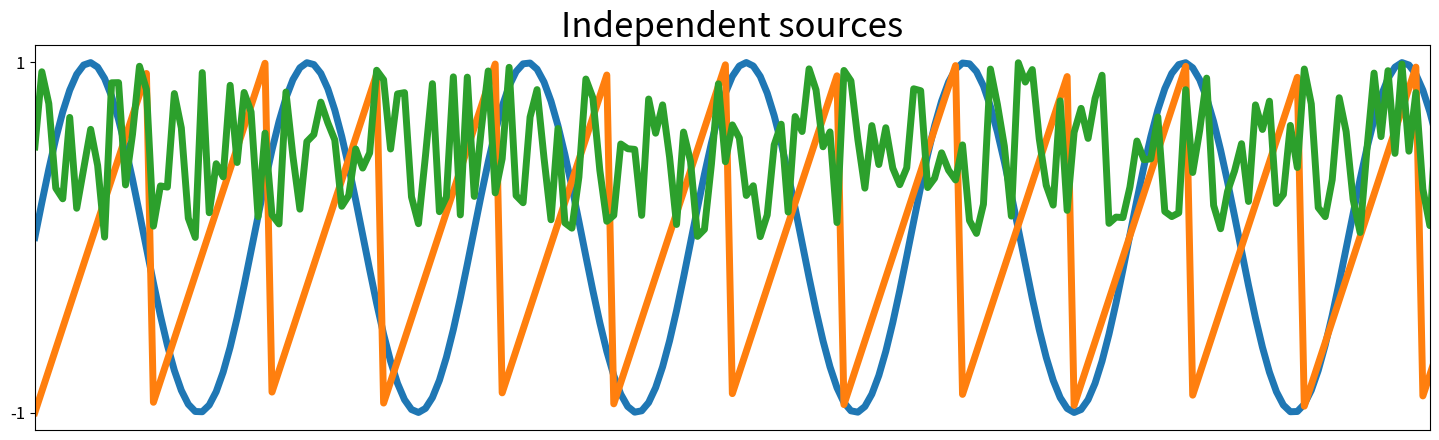
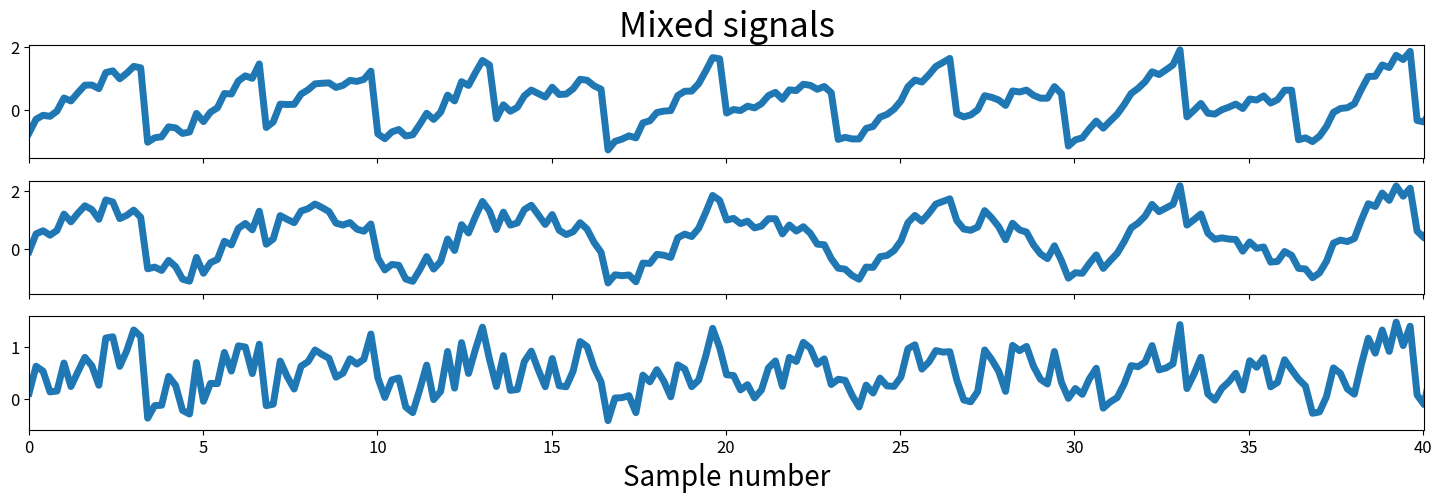
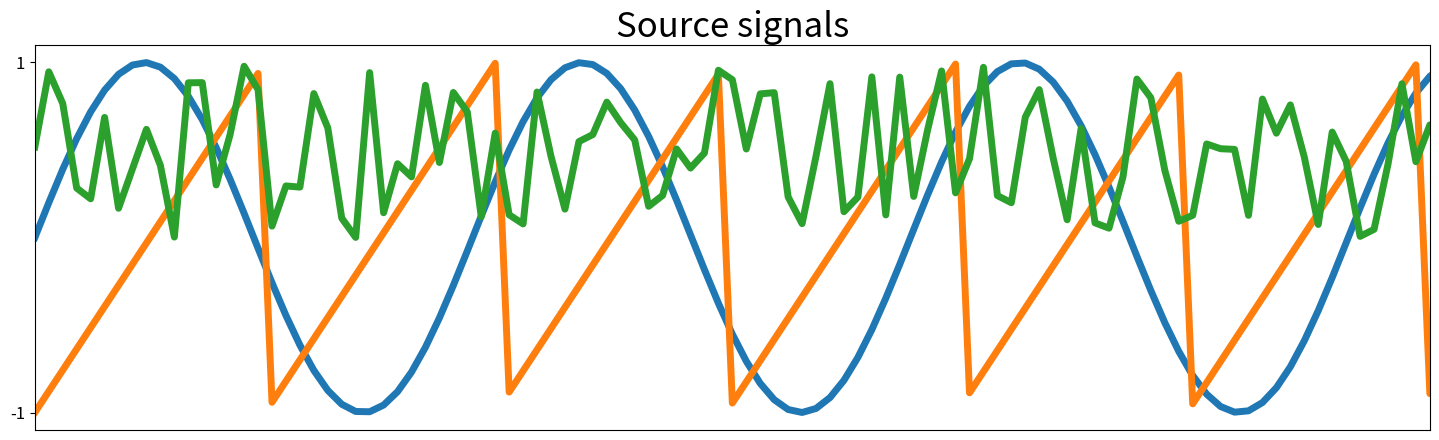
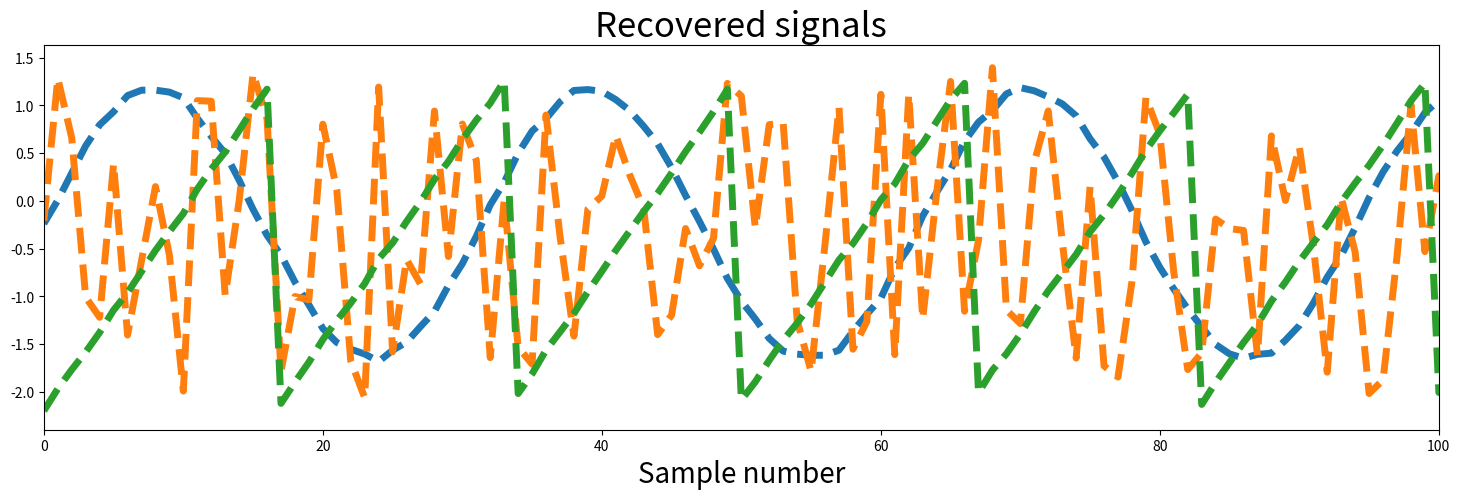

The script that saved these images, in order:
# -*- coding: utf-8 -*-
"""
Created on Wed Jan 29 11:39:49 2020

[redacted]
@see: https://github.com/akcarsten/Independent_Component_Analysis

Implementation of FastICA (Independent Component Analysis).
This algorithm can e.g. be used to decompose a mixed signal into its
source signals (BSS - blind source separation)

For a more detailed explanation of the FastICA algorithm,
see: https://en.wikipedia.org/wiki/FastICA
"""

# -----------------------------------------------------------------------------
# Imports
# -----------------------------------------------------------------------------

import numpy as np
import matplotlib.pyplot as plt

from scipy import signal

# set a seed for the random number generator for reproducibility
np.random.seed(23)


# -----------------------------------------------------------------------------
# Class ICA
# -----------------------------------------------------------------------------

class ICA:
    """
    Class ICA (Independent Component Analysis).
    """
    
    def __init__(self):
        """
        Constructor.
        """
        pass
    
    
    def fit(self, X):
        """
        Decomposes the signal into its components.
        
        :param X:           mixed signal to be decomposed
        :return:            decomposed signal
        """
        # center signals
        Xc, mean_x = self.__center(X)
        
        # whiten mixed signals
        Xw, _ = self.__whiten(Xc)
        
        # the whitened covariance matrix should be equal to the identity matrix
        # (approximately)
#        print(np.round(self.cov(Xw)))
        
        # get the mixing coefficients
        W = self.__fast_ica(Xw)

        # un-mix signals
        un_mixed = Xw.T @ W.T
        
        # subtract mean
        un_mixed = (un_mixed.T - mean_x).T
        
        return un_mixed
    
        
    def __fast_ica(self, X, alpha=1, thresh=1e-8, iterations=5000):
        """
        Computes the mixing coefficients to
        decompose the data into its components.
        
        :param X:           signal to be decomposed
        :param alpha:       
        :param thresh:      termination criterion
        :param iterations:  number of iterations to perform
        """
        m, n = X.shape
    
        # initialize random weights
        W = np.random.rand(m, m)
    
        # iterate over all components
        for c in range(m):
                w = W[c, :].copy().reshape(m, 1)
                # make w a unit vector
                w = w / np.sqrt((w**2).sum())
    
                i = 0
                lim = 100
                while ((lim > thresh) & (i < iterations)):
                    ws = w.T @ X
                    # pass w*s into contrast function g
                    wg = np.tanh(ws * alpha).T
                    # pass w*s into g prime
                    wg_ = (1 - np.square(np.tanh(ws))) * alpha
    
                    # update weights
                    # ---------------------------------------------------------
                    wNew = (X * wg.T).mean(axis=1) - wg_.mean() * w.squeeze()
    
                    # decorrelate weights              
                    wNew -= wNew @ W[:c].T @ W[:c]
                    wNew /= np.sqrt((wNew ** 2).sum())
    
                    # calculate limit condition
                    lim = np.abs(np.abs((wNew * w).sum()) - 1)
    
                    # Update weights
                    w = wNew
    
                    # Update counter
                    i += 1
    
                # save the weights
                W[c, :] = w.T
                
        return W


    def __center(self, X):
        """
        Subtracts the mean from the data.
        (= mean normalization)
        
        :param x:           data to be centered
        :return:            centered data
        """
        mean = np.mean(X, axis=1, keepdims=True)
        centered =  X - mean
        
        return centered, mean


    def __cov(self, X):
        """
        Computes the covariance of the input.
        
        :param X:           data to compute covariance for
        :return:            covariance matrix
        """
        mean = np.mean(X, axis=1, keepdims=True)
        m = X - mean

        return (m @ m.T) / (X.shape[1] - 1)


    def __whiten(self, X):
        """
        Transforms the observed signals in a way that potential
        correlations between the signals are removed and their
        variances equal unity.
        
        :param X:           data to be de-correlated
        :return:            whitened data
        """
        # calculate covariance matrix
        cov = self.__cov(X)
        # singular value decoposition
        U, S, V = np.linalg.svd(cov)
        # calculate diagonal matrix of eigenvalues
        d = np.diag(1.0 / np.sqrt(S))
        # calculate whitening matrix
        # the original data is projected to decorrelate it
        M = U @ d @ U.T
        # Project onto whitening matrix
        Xw = M @ X
    
        return Xw, M
    
    
# -----------------------------------------------------------------------------
# Data generation
# -----------------------------------------------------------------------------
        
def generate_mixed_signal():
    """
    Generates a mixed signal.
    
    :return:            linspace, source matrix, mixed signal
    """
    # number of samples
    ns = np.linspace(0, 200, 1000)
    
    # source matrix
    S = np.array(
        [np.sin(ns * 1),            # sine wave
        signal.sawtooth(ns * 1.9),  # sawtooth signal
        np.random.random(len(ns))   # some random signal
    ]).T
    
    # mixing matrix (this has to be approximated by the ica algorithm)
    A = np.array([
        [0.5, 1.0, 0.2],
        [1.0, 0.5, 0.4],
        [0.5, 0.8, 1.0]
    ])
    
    # mixed signal matrix
    X = (S @ A).T
    
    return ns, S, X


# -----------------------------------------------------------------------------
# Main
# -----------------------------------------------------------------------------
    
if __name__ == "__main__":
    """
    Main function.
    """
    # generate data
    ns, S, X = generate_mixed_signal()
    
    # plot independent source signals
    fig, ax = plt.subplots(1, 1, figsize=[18, 5])
    
    ax.plot(ns, S, lw=5)
    ax.set_xticks([])
    ax.set_yticks([-1, 1])
    ax.set_xlim(ns[0], ns[200])
    ax.tick_params(labelsize=12)
    ax.set_title("Independent sources", fontsize=25)
    
    # plot mixed signals
    fig, ax = plt.subplots(3, 1, figsize=[18, 5], sharex=True)
    
    ax[0].plot(ns, X[0], lw=5)
    ax[0].set_title("Mixed signals", fontsize=25)
    ax[0].tick_params(labelsize=12)
    
    ax[1].plot(ns, X[1], lw=5)
    ax[1].tick_params(labelsize=12)
    ax[1].set_xlim(ns[0], ns[-1])
    
    ax[2].plot(ns, X[2], lw=5)
    ax[2].tick_params(labelsize=12)
    ax[2].set_xlim(ns[0], ns[-1])
    ax[2].set_xlabel("Sample number", fontsize=20)
    ax[2].set_xlim(ns[0], ns[200])
    
    plt.show()

    ica = ICA()
    un_mixed = ica.fit(X)

    # plot input signals (not mixed)
    fig, ax = plt.subplots(1, 1, figsize=[18, 5])
    
    ax.plot(S, lw=5)
    ax.tick_params(labelsize=12)
    ax.set_xticks([])
    ax.set_yticks([-1, 1])
    ax.set_title("Source signals", fontsize=25)
    ax.set_xlim(0, 100)
    
    fig, ax = plt.subplots(1, 1, figsize=[18, 5])
    
    ax.plot(un_mixed, "--", label="Recovered signals", lw=5)
    ax.set_xlabel("Sample number", fontsize=20)
    ax.set_title("Recovered signals", fontsize=25)
    ax.set_xlim(0, 100)
    
    plt.show()
    